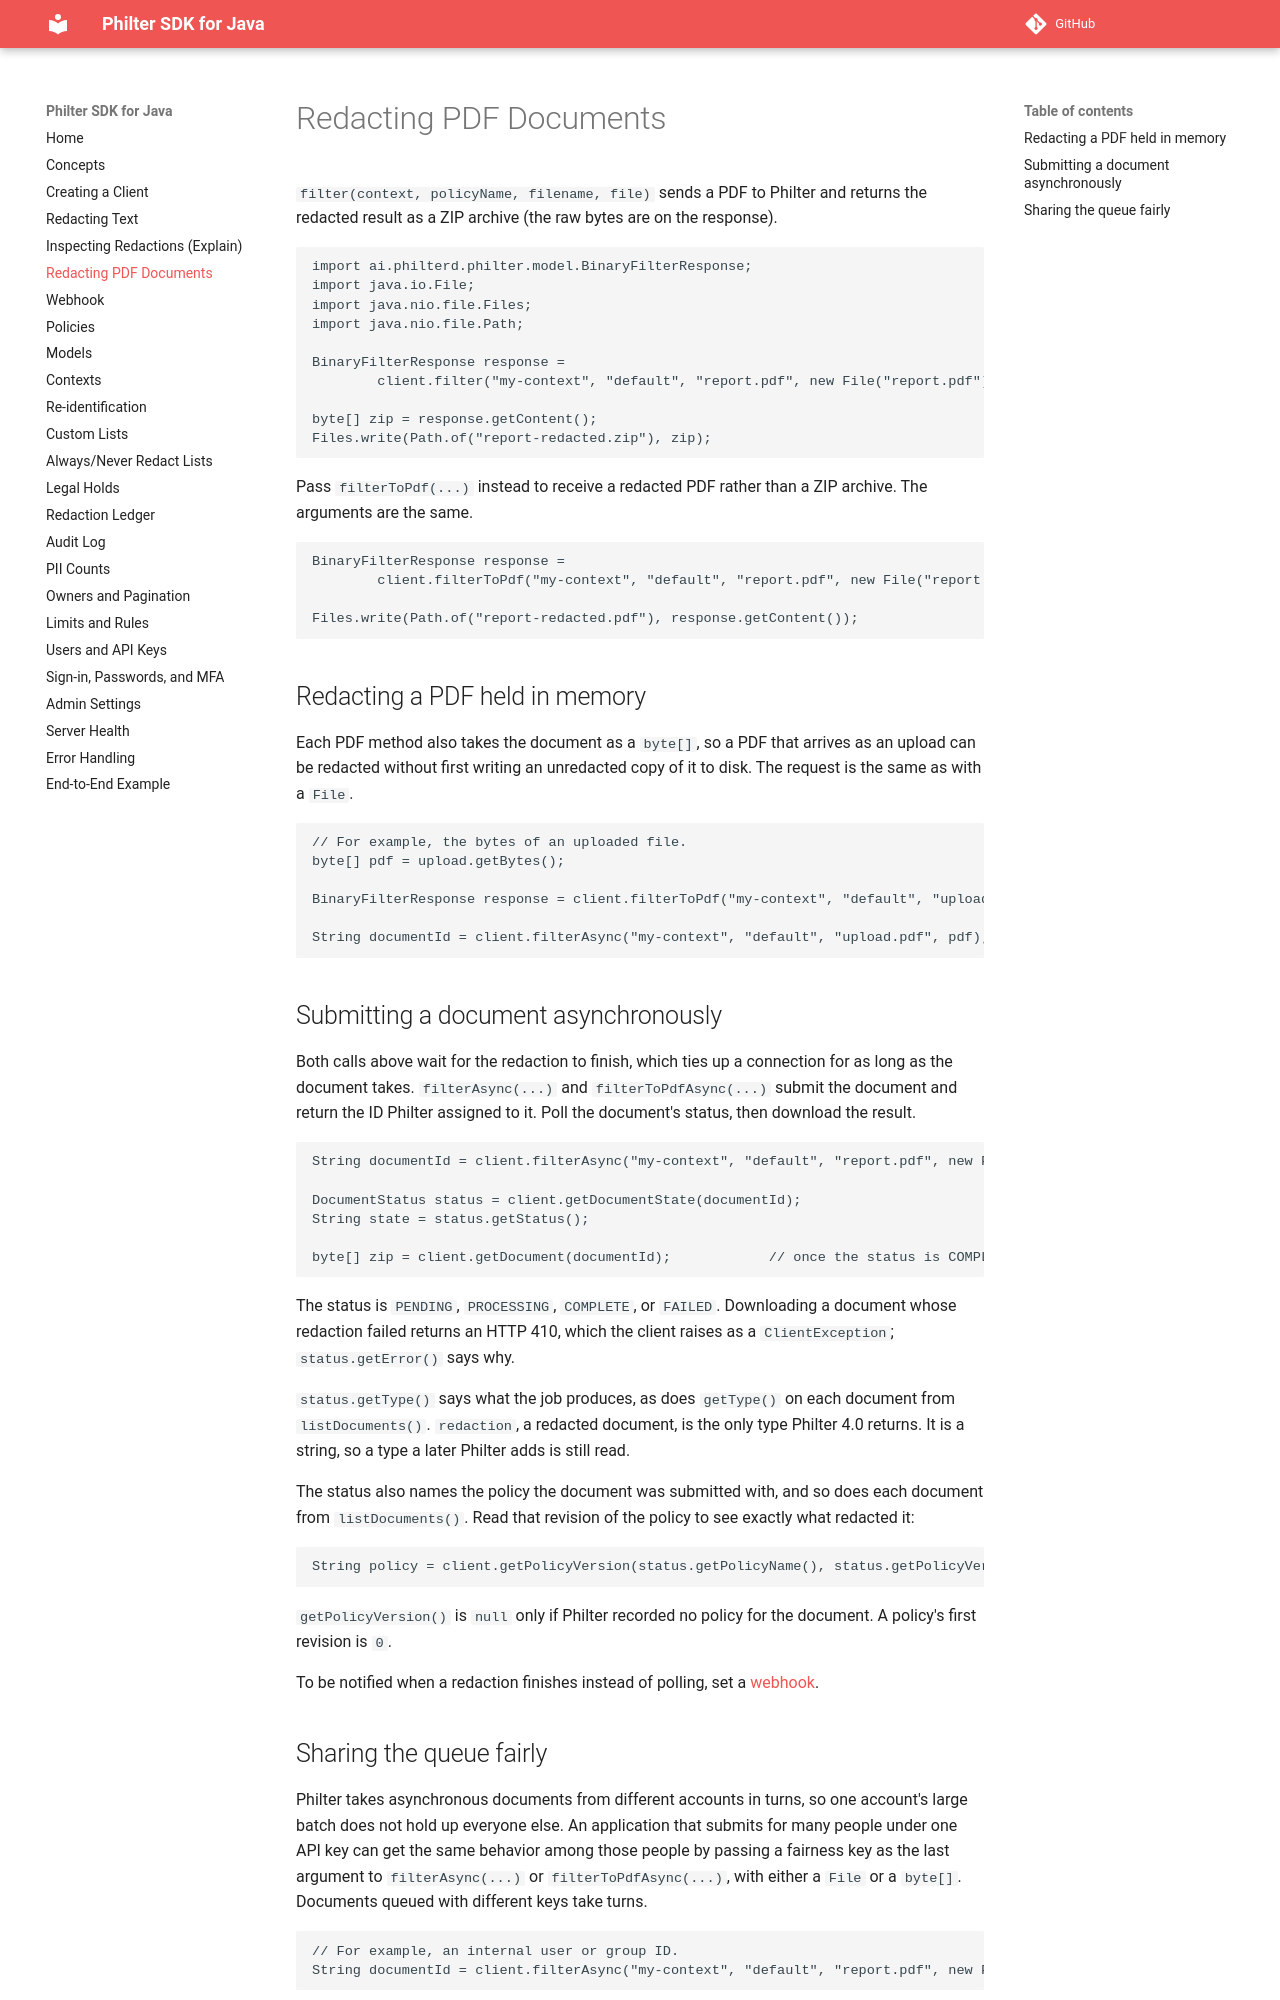

repository: philterd/philter-sdk-java · page: 3.0.0/pdf/index.html · generator: mkdocs

# Redacting PDF Documents

`filter(context, policyName, filename, file)` sends a PDF to Philter and returns the redacted result as a ZIP archive (the raw bytes are on the response).

```java
import ai.philterd.philter.model.BinaryFilterResponse;
import java.io.File;
import java.nio.file.Files;
import java.nio.file.Path;

BinaryFilterResponse response =
        client.filter("my-context", "default", "report.pdf", new File("report.pdf"));

byte[] zip = response.getContent();
Files.write(Path.of("report-redacted.zip"), zip);
```

Pass `filterToPdf(...)` instead to receive a redacted PDF rather than a ZIP archive. The arguments are the same.

```java
BinaryFilterResponse response =
        client.filterToPdf("my-context", "default", "report.pdf", new File("report.pdf"));

Files.write(Path.of("report-redacted.pdf"), response.getContent());
```

## Redacting a PDF held in memory

Each PDF method also takes the document as a `byte[]`, so a PDF that arrives as an upload can be redacted without first writing an unredacted copy of it to disk. The request is the same as with a `File`.

```java
// For example, the bytes of an uploaded file.
byte[] pdf = upload.getBytes();

BinaryFilterResponse response = client.filterToPdf("my-context", "default", "upload.pdf", pdf);

String documentId = client.filterAsync("my-context", "default", "upload.pdf", pdf);
```

## Submitting a document asynchronously

Both calls above wait for the redaction to finish, which ties up a connection for as long as the document takes. `filterAsync(...)` and `filterToPdfAsync(...)` submit the document and return the ID Philter assigned to it. Poll the document's status, then download the result.

```java
String documentId = client.filterAsync("my-context", "default", "report.pdf", new File("report.pdf"));

DocumentStatus status = client.getDocumentState(documentId);
String state = status.getStatus();

byte[] zip = client.getDocument(documentId);            // once the status is COMPLETE
```

The status is `PENDING`, `PROCESSING`, `COMPLETE`, or `FAILED`. Downloading a document whose redaction failed returns an HTTP 410, which the client raises as a `ClientException`; `status.getError()` says why.

`status.getType()` says what the job produces, as does `getType()` on each document from `listDocuments()`. `redaction`, a redacted document, is the only type Philter 4.0 returns. It is a string, so a type a later Philter adds is still read.

The status also names the policy the document was submitted with, and so does each document from `listDocuments()`. Read that revision of the policy to see exactly what redacted it:

```java
String policy = client.getPolicyVersion(status.getPolicyName(), status.getPolicyVersion());
```

`getPolicyVersion()` is `null` only if Philter recorded no policy for the document. A policy's first revision is `0`.

To be notified when a redaction finishes instead of polling, set a [webhook](webhook.md).
